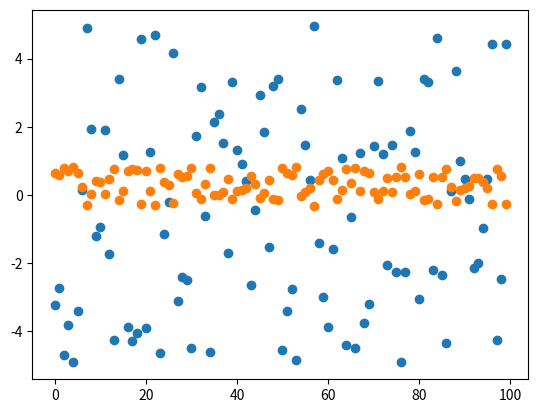

Source code (Python):
from random import random, seed
import matplotlib.pyplot as plt


def randVector(n, weightTab):
    tab = []
    for i in range(n):
        tmp = []
        tmp.append(random() * 10 - 5)
        tmp.append((-tmp[0]*weightTab[1]/weightTab[2])-weightTab[0]/weightTab[2])
        tab.append(tmp)
    return tab


def randWeight(n):
    tab = []
    for i in range(n):
        tmp = random() * 2 - 1
        if tmp == 0:
            tmp = random() * 2 - 1
        tab.append(tmp)
    return tab


def fun(fu):
    if fu > 0:
        return 1
    if fu <= 0:
        return 0


# eta = input("Podaj krok: ")
eta = 0.1

seed(44)
W = randWeight(3)
X = randVector(100, W)

plt.plot(X, 'o')
plt.show()
